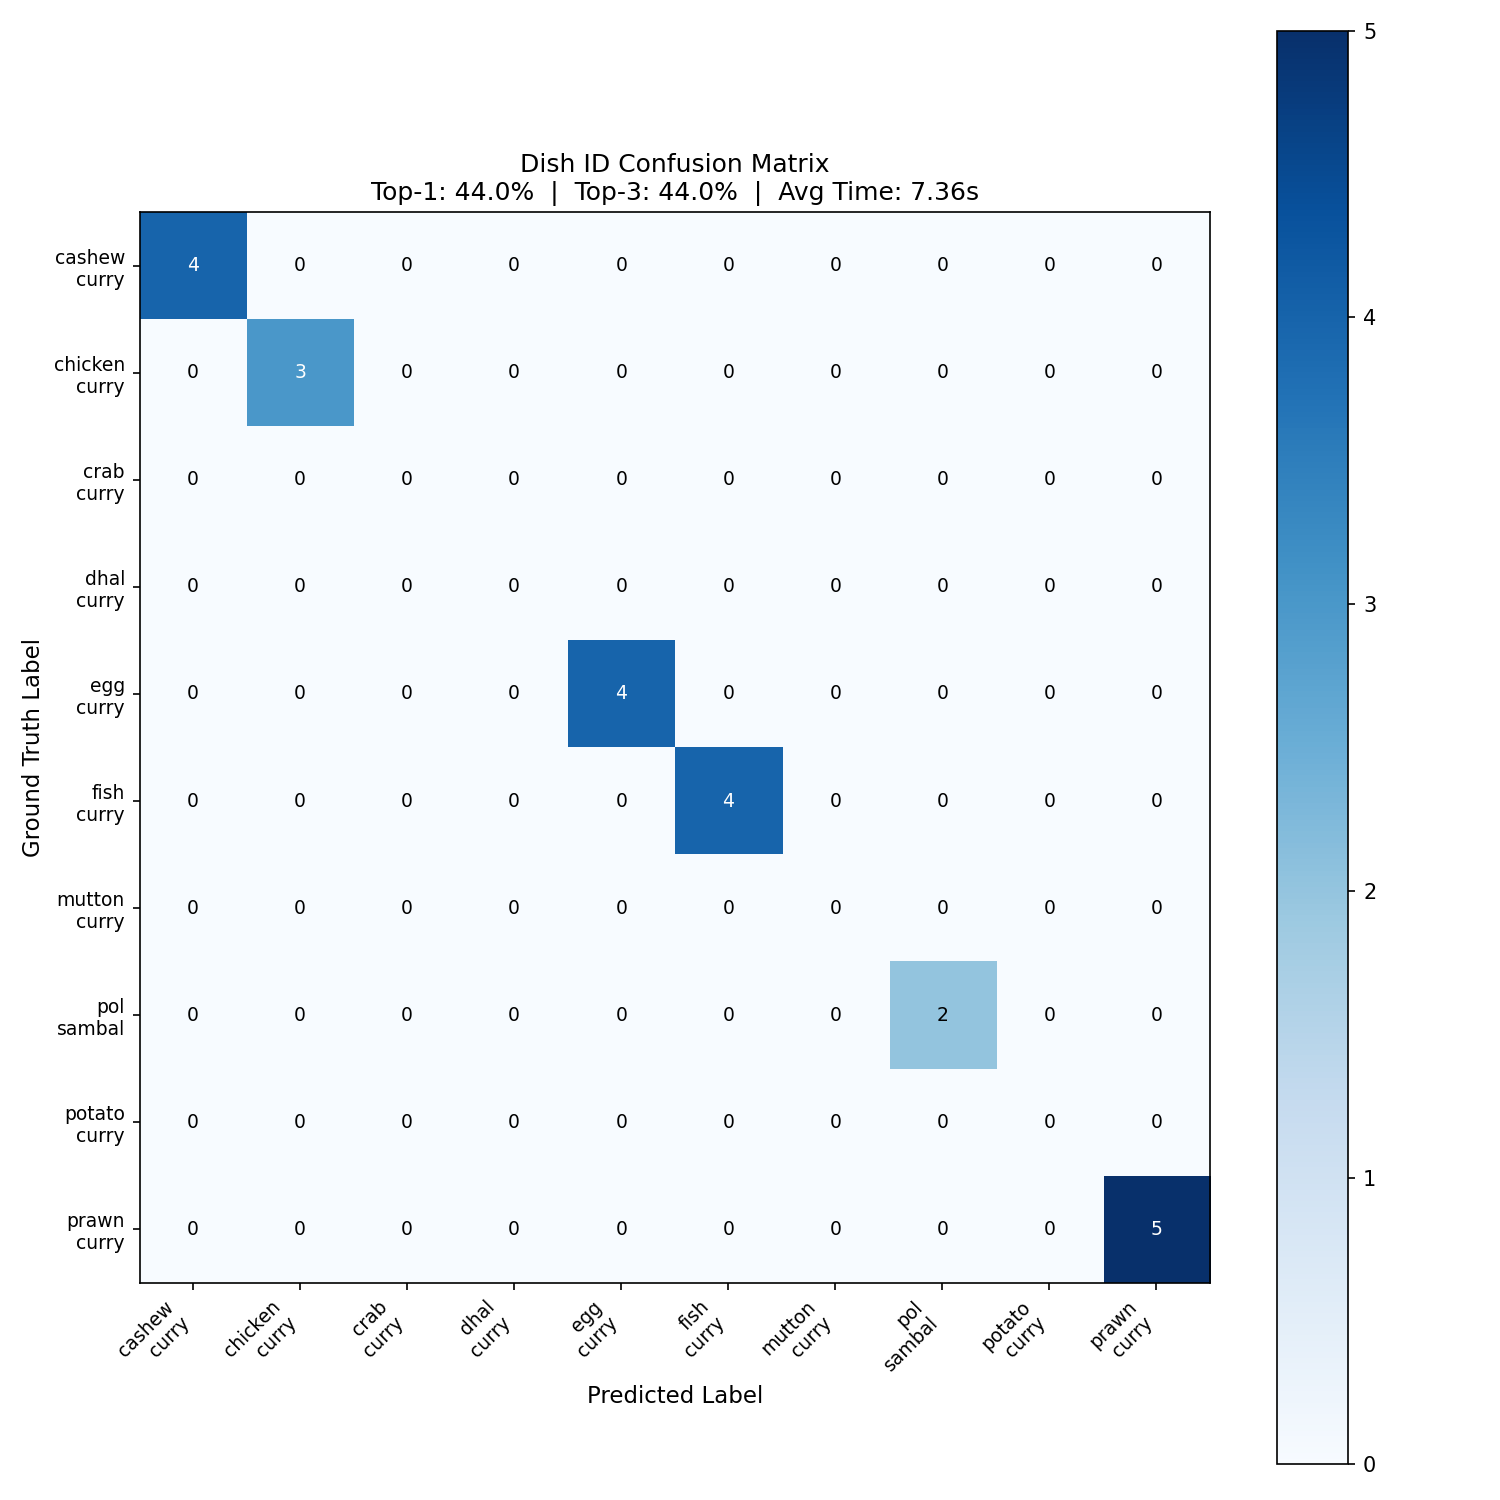

The data file committed next to this chart (first rows):
index, image, ground_truth, top1_pred, top3_preds, top1_correct, top3_correct, inference_time_s
1, dataset\test-images\cashew_curry\img067.…, cashew_curry, cashew_curry, cashew_curry, True, True, 2.081
2, dataset\test-images\cashew_curry\img069.…, cashew_curry, cashew_curry, cashew_curry, True, True, 7.697
3, dataset\test-images\cashew_curry\img075.…, cashew_curry, kaju_maluwa, kaju_maluwa, False, False, 10.24
4, dataset\test-images\cashew_curry\img077.…, cashew_curry, cashew_curry, cashew_curry, True, True, 6.289
5, dataset\test-images\cashew_curry\img086.…, cashew_curry, cashew_curry, cashew_curry, True, True, 9.391
6, dataset\test-images\chicken_curry\img011…, chicken_curry, chicken_curry, chicken_curry, True, True, 4.373
7, dataset\test-images\chicken_curry\img012…, chicken_curry, chicken_curry, chicken_curry, True, True, 8.993
8, dataset\test-images\chicken_curry\img013…, chicken_curry, sri_lankan_chicken_curry, sri_lankan_chicken_curry, False, False, 2.485
9, dataset\test-images\chicken_curry\img016…, chicken_curry, chicken_curry, chicken_curry, True, True, 8.26
10, dataset\test-images\chicken_curry\img017…, chicken_curry, black_pepper_chicken, black_pepper_chicken, False, False, 5.802
11, dataset\test-images\crab_curry\iamg072.j…, crab_curry, kukul_mas_curry, kukul_mas_curry, False, False, 5.623
12, dataset\test-images\crab_curry\iamg073.j…, crab_curry, sri_lankan_crab_curry, sri_lankan_crab_curry, False, False, 5.414
13, dataset\test-images\crab_curry\iamg075.j…, crab_curry, kakuluwo_kiri_hodhi, kakuluwo_kiri_hodhi, False, False, 11.42
14, dataset\test-images\crab_curry\iamg078.j…, crab_curry, kalu_pol_kakuluwo, kalu_pol_kakuluwo, False, False, 3.736
15, dataset\test-images\crab_curry\iamg079.j…, crab_curry, kukul_mas_curry, kukul_mas_curry, False, False, 6.951
16, dataset\test-images\dhal_curry\10016.web…, dhal_curry, parippu_hodhi, parippu_hodhi, False, False, 7.604
17, dataset\test-images\dhal_curry\10026.web…, dhal_curry, parippu_hodhi, parippu_hodhi, False, False, 5.537
18, dataset\test-images\dhal_curry\10046.web…, dhal_curry, parippu_kiri_hodhi, parippu_kiri_hodhi, False, False, 10.36
19, dataset\test-images\dhal_curry\10065.web…, dhal_curry, parippu_curry, parippu_curry, False, False, 8.822
20, dataset\test-images\dhal_curry\img001.jp…, dhal_curry, polos_ambula, polos_ambula, False, False, 9.323
21, dataset\test-images\egg_curry\10001.jpg, egg_curry, egg_curry, egg_curry, True, True, 10.34
22, dataset\test-images\egg_curry\10002.jpg, egg_curry, egg_curry, egg_curry, True, True, 9.382
23, dataset\test-images\egg_curry\10003.jpg, egg_curry, biththara_hodhi, biththara_hodhi, False, False, 11.96
24, dataset\test-images\egg_curry\10005.jpg, egg_curry, egg_curry, egg_curry, True, True, 9.698
25, dataset\test-images\egg_curry\10006.jpg, egg_curry, egg_curry, egg_curry, True, True, 6.824
26, dataset\test-images\fish_curry\img001.jp…, fish_curry, unknown, unknown, False, False, 2.425
27, dataset\test-images\fish_curry\img002.jp…, fish_curry, fish_curry, fish_curry, True, True, 9.083
28, dataset\test-images\fish_curry\img010.jp…, fish_curry, fish_curry, fish_curry, True, True, 9.609
29, dataset\test-images\fish_curry\img011.jp…, fish_curry, fish_curry, fish_curry, True, True, 5.241
30, dataset\test-images\fish_curry\img015.jp…, fish_curry, fish_curry, fish_curry, True, True, 3.775
31, dataset\test-images\mutton_curry\img001.…, mutton_curry, pork_curry, pork_curry, False, False, 6.479
32, dataset\test-images\mutton_curry\img002.…, mutton_curry, beef_curry, beef_curry, False, False, 3.155
33, dataset\test-images\mutton_curry\img003.…, mutton_curry, beef_curry, beef_curry, False, False, 4.796
34, dataset\test-images\mutton_curry\img004.…, mutton_curry, beef_fry, beef_fry, False, False, 3.727
35, dataset\test-images\mutton_curry\img005.…, mutton_curry, black_pork_curry, black_pork_curry, False, False, 6.053
36, dataset\test-images\pol_sambal\10021.jpg, pol_sambal, karawala_sambol, karawala_sambol, False, False, 4.784
37, dataset\test-images\pol_sambal\10023.jpg, pol_sambal, pol_sambol, pol_sambol, False, False, 8.725
38, dataset\test-images\pol_sambal\10031.jpg, pol_sambal, pol_sambal, pol_sambal, True, True, 15.27
39, dataset\test-images\pol_sambal\10034.jpg, pol_sambal, pol_sambol, pol_sambol, False, False, 12.68
40, dataset\test-images\pol_sambal\10042.jpg, pol_sambal, pol_sambal, pol_sambal, True, True, 10.2
41, dataset\test-images\potato_curry\10004.w…, potato_curry, ala_hodhi, ala_hodhi, False, False, 10.41
42, dataset\test-images\potato_curry\10005.w…, potato_curry, ala_hodhi, ala_hodhi, False, False, 11.26
43, dataset\test-images\potato_curry\10014.j…, potato_curry, ala_hodhi, ala_hodhi, False, False, 10.09
44, dataset\test-images\potato_curry\10016.j…, potato_curry, ala_hodi, ala_hodi, False, False, 3.997
45, dataset\test-images\potato_curry\10019.j…, potato_curry, ala_hodhi, ala_hodhi, False, False, 10.52
46, dataset\test-images\prawn_curry\img182.j…, prawn_curry, prawn_curry, prawn_curry, True, True, 8.786
47, dataset\test-images\prawn_curry\img183.j…, prawn_curry, prawn_curry, prawn_curry, True, True, 3.86
48, dataset\test-images\prawn_curry\img184.j…, prawn_curry, prawn_curry, prawn_curry, True, True, 4.267
49, dataset\test-images\prawn_curry\img185.j…, prawn_curry, prawn_curry, prawn_curry, True, True, 6.911
50, dataset\test-images\prawn_curry\img188.j…, prawn_curry, prawn_curry, prawn_curry, True, True, 3.348
